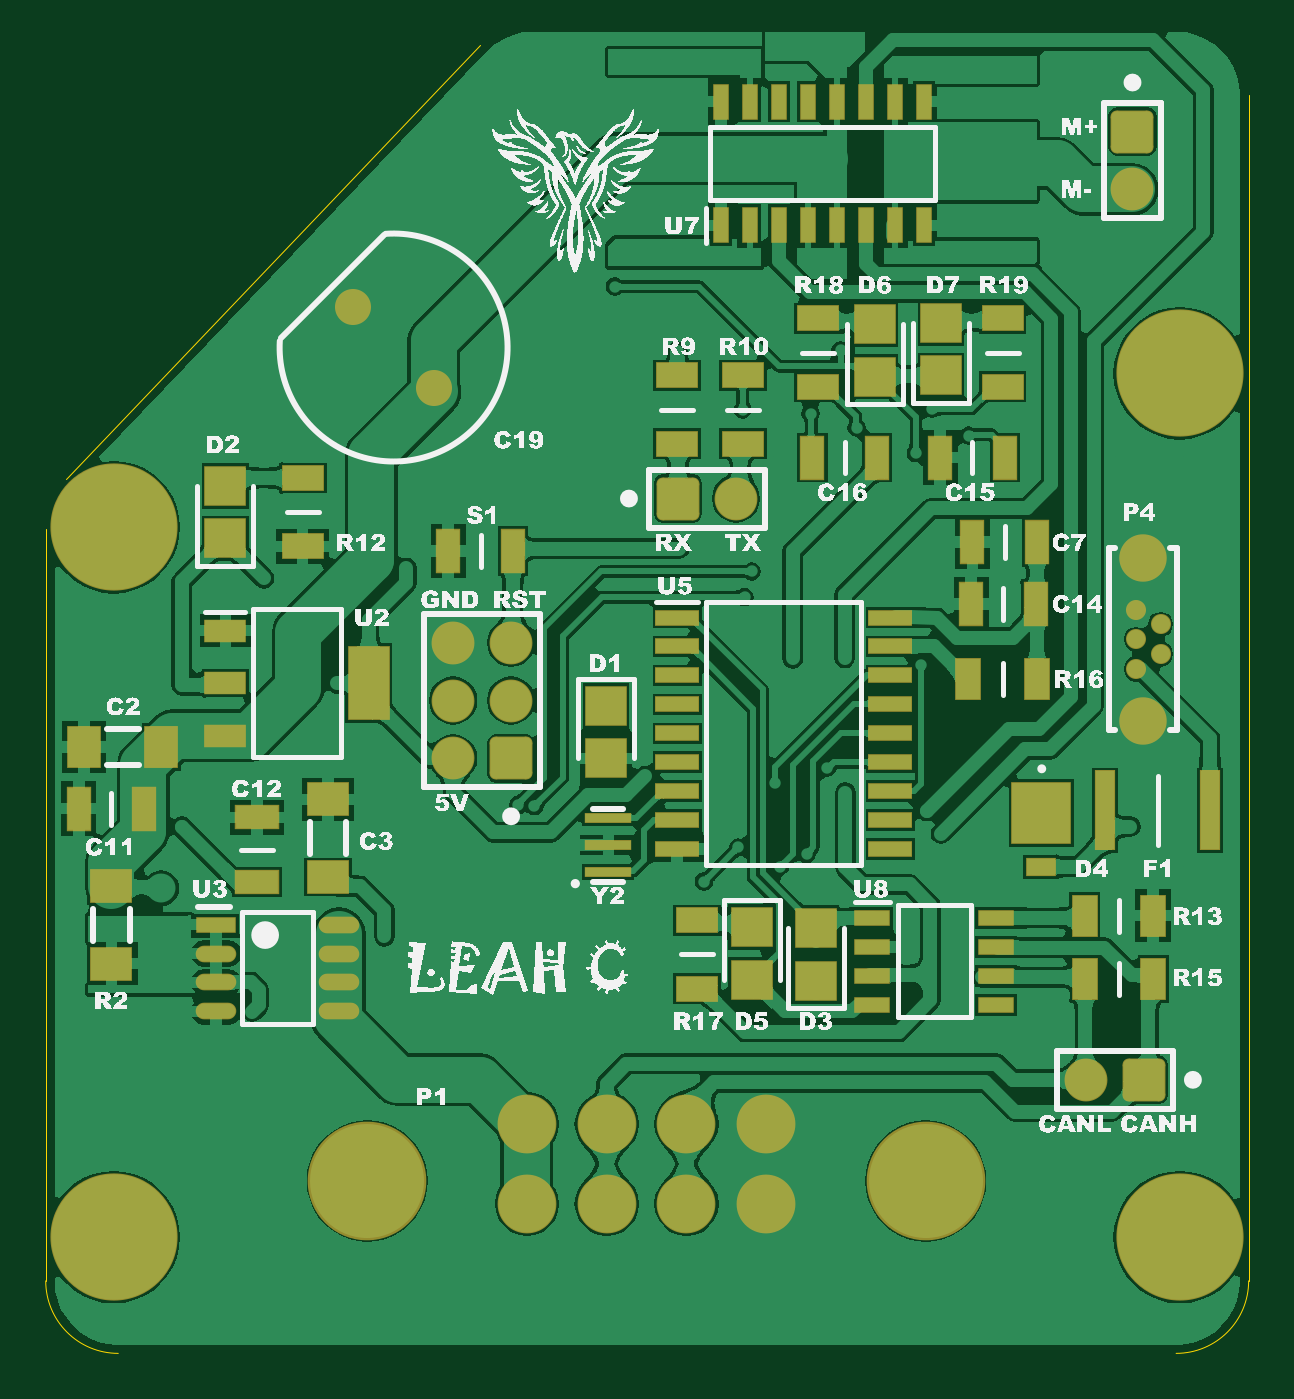
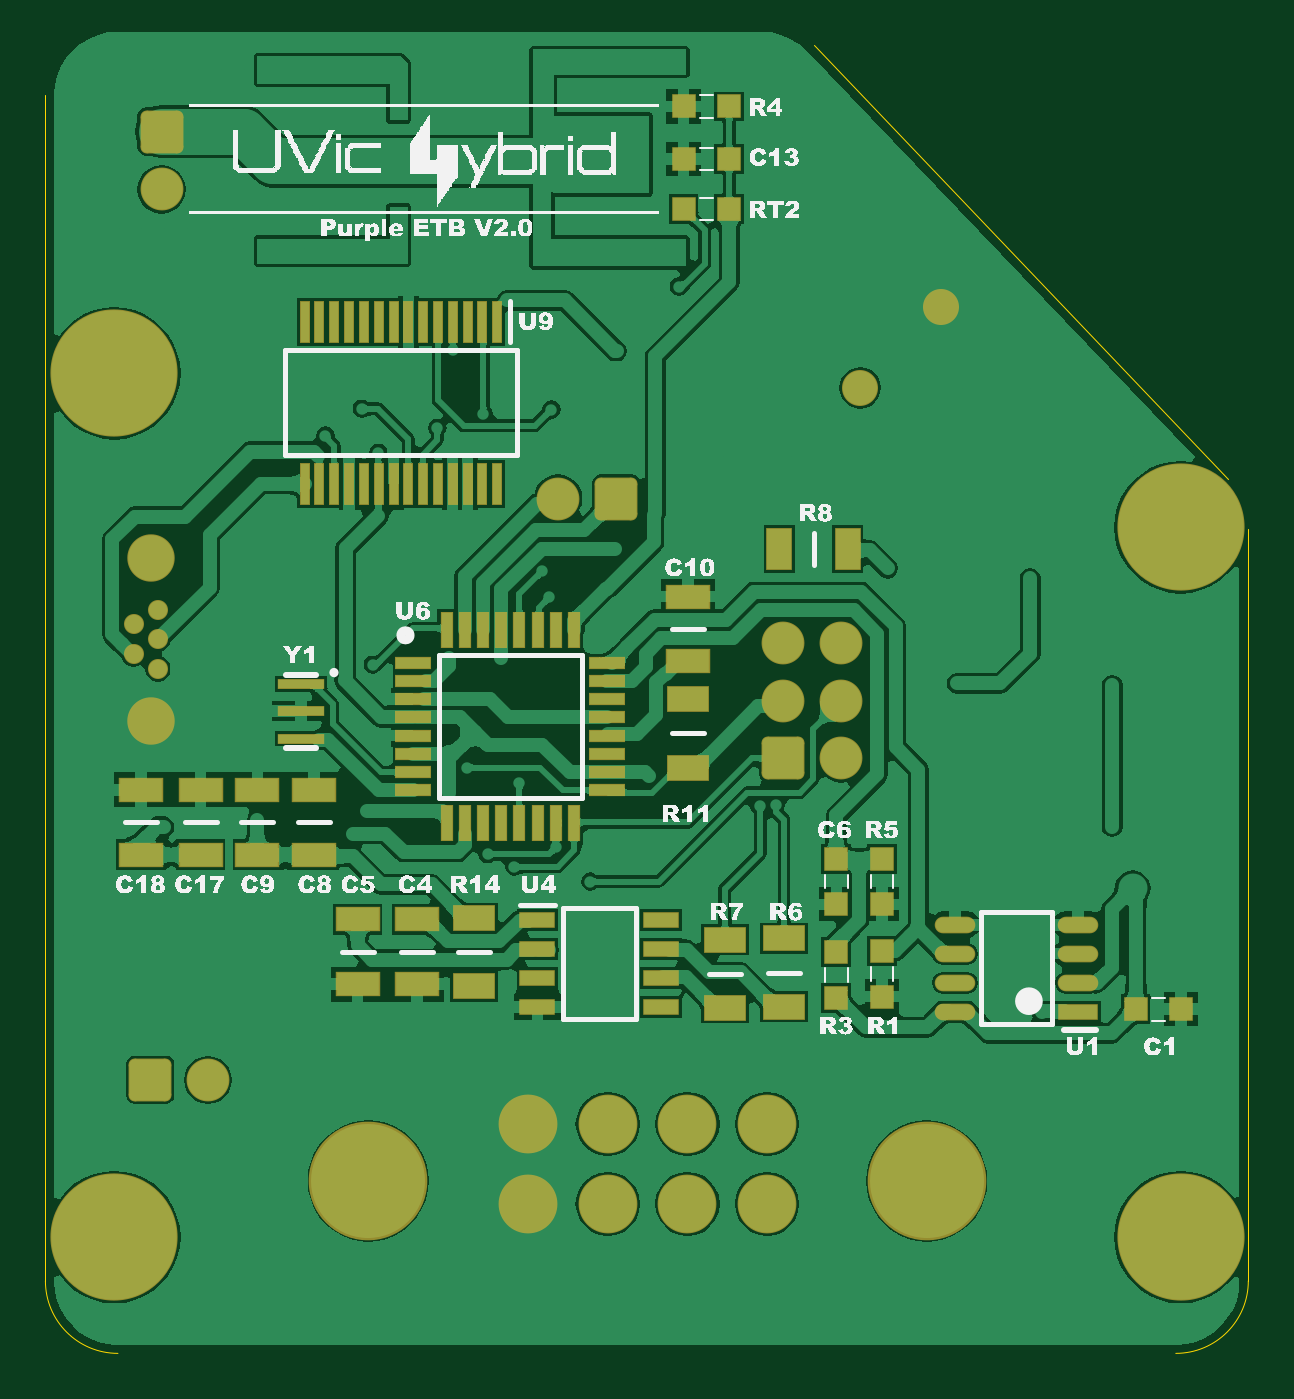
Circuit board: 9 layer files. Board 52.8 x 57.4 mm.
- bottom_copper: 400ETBV4.GBL (100704 bytes)
- bottom_silk: 400ETBV4.GBO (184343 bytes)
- paste: 400ETBV4.GBP (2753 bytes)
- bottom_mask: 400ETBV4.GBS (4430 bytes)
- outline: 400ETBV4.GM1 (366 bytes)
- top_copper: 400ETBV4.GTL (122515 bytes)
- top_silk: 400ETBV4.GTO (338816 bytes)
- paste: 400ETBV4.GTP (2790 bytes)
- top_mask: 400ETBV4.GTS (4462 bytes)

=== bottom_copper: 400ETBV4.GBL (100704 bytes, source omitted) ===
=== bottom_silk: 400ETBV4.GBO (184343 bytes, source omitted) ===
=== paste: 400ETBV4.GBP ===
G04*
G04 #@! TF.GenerationSoftware,Altium Limited,Altium Designer,19.1.6 (110)*
G04*
G04 Layer_Color=128*
%FSLAX44Y44*%
%MOMM*%
G71*
G01*
G75*
%ADD19R,1.8000X1.0500*%
%ADD21R,1.7000X0.6500*%
%ADD22O,1.7000X0.6500*%
%ADD27R,1.0500X1.8000*%
%ADD30R,1.8700X1.0300*%
%ADD31R,2.0000X0.4000*%
%ADD32R,1.5250X0.6500*%
%ADD72R,0.4000X1.8000*%
%ADD73R,1.0000X1.0000*%
%ADD74R,0.5000X1.5000*%
%ADD75R,1.5000X0.5000*%
%ADD76R,1.0000X1.0000*%
D19*
X204000Y201000D02*
D03*
Y171000D02*
D03*
X229750Y200500D02*
D03*
Y170500D02*
D03*
X340000Y210000D02*
D03*
Y180000D02*
D03*
X246000Y306000D02*
D03*
Y276000D02*
D03*
D21*
X75000Y168900D02*
D03*
D22*
X129000Y207000D02*
D03*
Y194300D02*
D03*
Y181600D02*
D03*
Y168900D02*
D03*
X75000Y207000D02*
D03*
Y194300D02*
D03*
Y181600D02*
D03*
D27*
X206000Y372000D02*
D03*
X176000D02*
D03*
D30*
X246000Y322600D02*
D03*
Y351000D02*
D03*
X486000Y237800D02*
D03*
Y266200D02*
D03*
X435000Y237800D02*
D03*
Y266200D02*
D03*
X365000Y209400D02*
D03*
Y181000D02*
D03*
X391000Y209400D02*
D03*
Y181000D02*
D03*
X459842Y266200D02*
D03*
Y237800D02*
D03*
X410158D02*
D03*
Y266200D02*
D03*
D31*
X415798Y288736D02*
D03*
Y300736D02*
D03*
Y312736D02*
D03*
D32*
X312120Y209050D02*
D03*
Y196350D02*
D03*
Y183650D02*
D03*
Y170950D02*
D03*
X257880D02*
D03*
Y183650D02*
D03*
Y196350D02*
D03*
Y209050D02*
D03*
D72*
X329750Y400500D02*
D03*
X336250D02*
D03*
X342750D02*
D03*
X349250D02*
D03*
X355750D02*
D03*
X362250D02*
D03*
X368750D02*
D03*
X375250D02*
D03*
X381750D02*
D03*
X388250D02*
D03*
X394750D02*
D03*
X401250D02*
D03*
X407750D02*
D03*
X414250D02*
D03*
Y471500D02*
D03*
X407750D02*
D03*
X401250D02*
D03*
X394750D02*
D03*
X388250D02*
D03*
X381750D02*
D03*
X375250D02*
D03*
X368750D02*
D03*
X362250D02*
D03*
X355750D02*
D03*
X349250D02*
D03*
X342750D02*
D03*
X336250D02*
D03*
X329750D02*
D03*
D73*
X248000Y566000D02*
D03*
X228000D02*
D03*
X248000Y543000D02*
D03*
X228000D02*
D03*
X248000Y521000D02*
D03*
X228000D02*
D03*
X49707Y170000D02*
D03*
X29708D02*
D03*
D74*
X352000Y336500D02*
D03*
X344000D02*
D03*
X336000D02*
D03*
X328000D02*
D03*
X320000D02*
D03*
X312000D02*
D03*
X304000D02*
D03*
X296000D02*
D03*
X296000Y251500D02*
D03*
X304000Y251500D02*
D03*
X312000D02*
D03*
X320000D02*
D03*
X328000Y251500D02*
D03*
X336000D02*
D03*
X344000D02*
D03*
X352000Y251500D02*
D03*
D75*
X281500Y322000D02*
D03*
Y314000D02*
D03*
Y306000D02*
D03*
Y298000D02*
D03*
Y290000D02*
D03*
Y282000D02*
D03*
Y274000D02*
D03*
Y266000D02*
D03*
X366500D02*
D03*
X366500Y274000D02*
D03*
Y282000D02*
D03*
Y290000D02*
D03*
X366500Y298000D02*
D03*
Y306000D02*
D03*
Y314000D02*
D03*
X366500Y322000D02*
D03*
D76*
X181000Y236000D02*
D03*
Y216000D02*
D03*
X161000Y236000D02*
D03*
Y216000D02*
D03*
X161000Y195500D02*
D03*
Y175500D02*
D03*
X181000Y175000D02*
D03*
Y195000D02*
D03*
M02*

=== bottom_mask: 400ETBV4.GBS ===
G04*
G04 #@! TF.GenerationSoftware,Altium Limited,Altium Designer,19.1.6 (110)*
G04*
G04 Layer_Color=16711935*
%FSLAX44Y44*%
%MOMM*%
G71*
G01*
G75*
%ADD37R,1.8800X1.1300*%
%ADD39R,1.7800X0.7300*%
%ADD40O,1.7800X0.7300*%
%ADD45R,1.1300X1.8800*%
%ADD48R,1.9500X1.1100*%
%ADD49R,2.0800X0.4800*%
%ADD50R,1.6050X0.7300*%
%ADD51C,2.0800*%
%ADD52C,0.8800*%
%ADD53C,1.8800*%
G04:AMPARAMS|DCode=54|XSize=1.88mm|YSize=1.88mm|CornerRadius=0.265mm|HoleSize=0mm|Usage=FLASHONLY|Rotation=90.000|XOffset=0mm|YOffset=0mm|HoleType=Round|Shape=RoundedRectangle|*
%AMROUNDEDRECTD54*
21,1,1.8800,1.3500,0,0,90.0*
21,1,1.3500,1.8800,0,0,90.0*
1,1,0.5300,0.6750,0.6750*
1,1,0.5300,0.6750,-0.6750*
1,1,0.5300,-0.6750,-0.6750*
1,1,0.5300,-0.6750,0.6750*
%
%ADD54ROUNDEDRECTD54*%
G04:AMPARAMS|DCode=55|XSize=1.88mm|YSize=1.88mm|CornerRadius=0.265mm|HoleSize=0mm|Usage=FLASHONLY|Rotation=0.000|XOffset=0mm|YOffset=0mm|HoleType=Round|Shape=RoundedRectangle|*
%AMROUNDEDRECTD55*
21,1,1.8800,1.3500,0,0,0.0*
21,1,1.3500,1.8800,0,0,0.0*
1,1,0.5300,0.6750,-0.6750*
1,1,0.5300,-0.6750,-0.6750*
1,1,0.5300,-0.6750,0.6750*
1,1,0.5300,0.6750,0.6750*
%
%ADD55ROUNDEDRECTD55*%
%ADD56C,1.5800*%
%ADD57C,5.2032*%
%ADD58C,2.5800*%
%ADD59C,5.5800*%
%ADD77R,0.4800X1.8800*%
%ADD78R,1.0800X1.0800*%
%ADD79R,0.5800X1.5800*%
%ADD80R,1.5800X0.5800*%
%ADD81R,1.0800X1.0800*%
D37*
X204000Y201000D02*
D03*
Y171000D02*
D03*
X229750Y200500D02*
D03*
Y170500D02*
D03*
X340000Y210000D02*
D03*
Y180000D02*
D03*
X246000Y306000D02*
D03*
Y276000D02*
D03*
D39*
X75000Y168900D02*
D03*
D40*
X129000Y207000D02*
D03*
Y194300D02*
D03*
Y181600D02*
D03*
Y168900D02*
D03*
X75000Y207000D02*
D03*
Y194300D02*
D03*
Y181600D02*
D03*
D45*
X206000Y372000D02*
D03*
X176000D02*
D03*
D48*
X246000Y322600D02*
D03*
Y351000D02*
D03*
X486000Y237800D02*
D03*
Y266200D02*
D03*
X435000Y237800D02*
D03*
Y266200D02*
D03*
X365000Y209400D02*
D03*
Y181000D02*
D03*
X391000Y209400D02*
D03*
Y181000D02*
D03*
X459842Y266200D02*
D03*
Y237800D02*
D03*
X410158D02*
D03*
Y266200D02*
D03*
D49*
X415798Y288736D02*
D03*
Y300736D02*
D03*
Y312736D02*
D03*
D50*
X312120Y209050D02*
D03*
Y196350D02*
D03*
Y183650D02*
D03*
Y170950D02*
D03*
X257880D02*
D03*
Y183650D02*
D03*
Y196350D02*
D03*
Y209050D02*
D03*
D51*
X481500Y296500D02*
D03*
Y368000D02*
D03*
D52*
X478700Y319250D02*
D03*
Y332250D02*
D03*
Y345250D02*
D03*
X489300Y325750D02*
D03*
Y338750D02*
D03*
D53*
X179000Y305400D02*
D03*
Y330800D02*
D03*
X204400D02*
D03*
Y305400D02*
D03*
X179000Y280000D02*
D03*
X477000Y529600D02*
D03*
X303000Y394000D02*
D03*
X456600Y139000D02*
D03*
D54*
X204400Y280000D02*
D03*
X477000Y555000D02*
D03*
D55*
X277600Y394000D02*
D03*
X482000Y139000D02*
D03*
D56*
X135177Y477928D02*
D03*
X170533Y442572D02*
D03*
D57*
X386314Y94650D02*
D03*
X141314Y94650D02*
D03*
D58*
X316314Y84650D02*
D03*
X281314D02*
D03*
X246314D02*
D03*
X316314Y119650D02*
D03*
X281314D02*
D03*
X246314D02*
D03*
X211314Y84650D02*
D03*
Y119650D02*
D03*
D59*
X497700Y70000D02*
D03*
Y448900D02*
D03*
X30000Y381400D02*
D03*
Y70000D02*
D03*
D77*
X329750Y400500D02*
D03*
X336250D02*
D03*
X342750D02*
D03*
X349250D02*
D03*
X355750D02*
D03*
X362250D02*
D03*
X368750D02*
D03*
X375250D02*
D03*
X381750D02*
D03*
X388250D02*
D03*
X394750D02*
D03*
X401250D02*
D03*
X407750D02*
D03*
X414250D02*
D03*
Y471500D02*
D03*
X407750D02*
D03*
X401250D02*
D03*
X394750D02*
D03*
X388250D02*
D03*
X381750D02*
D03*
X375250D02*
D03*
X368750D02*
D03*
X362250D02*
D03*
X355750D02*
D03*
X349250D02*
D03*
X342750D02*
D03*
X336250D02*
D03*
X329750D02*
D03*
D78*
X248000Y566000D02*
D03*
X228000D02*
D03*
X248000Y543000D02*
D03*
X228000D02*
D03*
X248000Y521000D02*
D03*
X228000D02*
D03*
X49707Y170000D02*
D03*
X29708D02*
D03*
D79*
X352000Y336500D02*
D03*
X344000D02*
D03*
X336000D02*
D03*
X328000D02*
D03*
X320000D02*
D03*
X312000D02*
D03*
X304000D02*
D03*
X296000D02*
D03*
X296000Y251500D02*
D03*
X304000Y251500D02*
D03*
X312000D02*
D03*
X320000D02*
D03*
X328000Y251500D02*
D03*
X336000D02*
D03*
X344000D02*
D03*
X352000Y251500D02*
D03*
D80*
X281500Y322000D02*
D03*
Y314000D02*
D03*
Y306000D02*
D03*
Y298000D02*
D03*
Y290000D02*
D03*
Y282000D02*
D03*
Y274000D02*
D03*
Y266000D02*
D03*
X366500D02*
D03*
X366500Y274000D02*
D03*
Y282000D02*
D03*
Y290000D02*
D03*
X366500Y298000D02*
D03*
Y306000D02*
D03*
Y314000D02*
D03*
X366500Y322000D02*
D03*
D81*
X181000Y236000D02*
D03*
Y216000D02*
D03*
X161000Y236000D02*
D03*
Y216000D02*
D03*
X161000Y195500D02*
D03*
Y175500D02*
D03*
X181000Y175000D02*
D03*
Y195000D02*
D03*
M02*

=== outline: 400ETBV4.GM1 ===
G04*
G04 #@! TF.GenerationSoftware,Altium Limited,Altium Designer,19.1.6 (110)*
G04*
G04 Layer_Color=16711935*
%FSLAX44Y44*%
%MOMM*%
G71*
G01*
G75*
%ADD84C,0.0500*%
D84*
X250Y50800D02*
G03*
X32050Y19000I31800J0D01*
G01*
X496156D02*
G03*
X527956Y50800I0J31800D01*
G01*
X9068Y402636D02*
X190932Y592807D01*
X250Y50800D02*
Y380658D01*
X527956Y50800D02*
Y570829D01*
M02*

=== top_copper: 400ETBV4.GTL (122515 bytes, source omitted) ===
=== top_silk: 400ETBV4.GTO (338816 bytes, source omitted) ===
=== paste: 400ETBV4.GTP ===
G04*
G04 #@! TF.GenerationSoftware,Altium Limited,Altium Designer,19.1.6 (110)*
G04*
G04 Layer_Color=8421504*
%FSLAX44Y44*%
%MOMM*%
G71*
G01*
G75*
%ADD15R,1.8500X0.6500*%
%ADD16R,1.0300X1.8700*%
%ADD17R,1.4000X1.8000*%
%ADD18R,1.7500X1.7000*%
%ADD19R,1.8000X1.0500*%
%ADD20R,1.8000X1.4000*%
%ADD21R,1.7000X0.6500*%
%ADD22O,1.7000X0.6500*%
%ADD23R,1.7500X0.9500*%
%ADD24R,1.7500X3.2000*%
%ADD25R,1.2700X0.7620*%
%ADD26R,2.5400X2.6700*%
%ADD27R,1.0500X1.8000*%
%ADD28R,0.8500X3.4300*%
%ADD29R,0.6500X1.5250*%
%ADD30R,1.8700X1.0300*%
%ADD31R,2.0000X0.4000*%
%ADD32R,1.5250X0.6500*%
D15*
X277250Y341800D02*
D03*
Y329100D02*
D03*
Y316400D02*
D03*
Y303700D02*
D03*
Y291000D02*
D03*
Y278300D02*
D03*
Y265600D02*
D03*
Y252900D02*
D03*
Y240200D02*
D03*
X370750D02*
D03*
Y252900D02*
D03*
Y265600D02*
D03*
Y278300D02*
D03*
Y291000D02*
D03*
Y303700D02*
D03*
Y316400D02*
D03*
Y329100D02*
D03*
Y341800D02*
D03*
D16*
X176800Y371000D02*
D03*
X205200D02*
D03*
X392600Y412000D02*
D03*
X421000D02*
D03*
X336600D02*
D03*
X365000D02*
D03*
X406800Y375000D02*
D03*
X435200D02*
D03*
X406170Y347726D02*
D03*
X434570D02*
D03*
X14800Y258000D02*
D03*
X43200D02*
D03*
D17*
X51000Y285000D02*
D03*
X17000D02*
D03*
D18*
X393000Y471000D02*
D03*
Y448000D02*
D03*
X364000Y470500D02*
D03*
Y447500D02*
D03*
X79000Y376500D02*
D03*
Y399500D02*
D03*
X246000Y280000D02*
D03*
Y303000D02*
D03*
X338000Y205500D02*
D03*
Y182500D02*
D03*
X310000Y183000D02*
D03*
Y206000D02*
D03*
D19*
X420000Y473000D02*
D03*
Y443000D02*
D03*
X306000Y448000D02*
D03*
Y418000D02*
D03*
X339000Y473000D02*
D03*
Y443000D02*
D03*
X113000Y403000D02*
D03*
Y373000D02*
D03*
X286000Y209000D02*
D03*
Y179000D02*
D03*
X277000Y418000D02*
D03*
Y448000D02*
D03*
D20*
X29000Y224000D02*
D03*
Y190000D02*
D03*
X124000Y262000D02*
D03*
Y228000D02*
D03*
D21*
X75000Y207100D02*
D03*
D22*
Y194400D02*
D03*
Y181700D02*
D03*
Y169000D02*
D03*
X129000Y207100D02*
D03*
Y194400D02*
D03*
Y181700D02*
D03*
Y169000D02*
D03*
D23*
X79000Y336000D02*
D03*
Y313000D02*
D03*
Y290000D02*
D03*
D24*
X142000Y313000D02*
D03*
D25*
X437000Y232490D02*
D03*
D26*
Y256000D02*
D03*
D27*
X435000Y315000D02*
D03*
X405000D02*
D03*
X456000Y211000D02*
D03*
X486000D02*
D03*
X456170Y183134D02*
D03*
X486170D02*
D03*
D28*
X465000Y257297D02*
D03*
X511000D02*
D03*
D29*
X296550Y568120D02*
D03*
X309250D02*
D03*
X321950D02*
D03*
X334650D02*
D03*
X347350D02*
D03*
X360050D02*
D03*
X372750D02*
D03*
X385450D02*
D03*
Y513880D02*
D03*
X372750D02*
D03*
X360050D02*
D03*
X347350D02*
D03*
X334650D02*
D03*
X321950D02*
D03*
X309250D02*
D03*
X296550D02*
D03*
D30*
X93000Y254200D02*
D03*
Y225800D02*
D03*
D31*
X247000Y230000D02*
D03*
Y242000D02*
D03*
Y254000D02*
D03*
D32*
X362880Y210050D02*
D03*
Y197350D02*
D03*
Y184650D02*
D03*
Y171950D02*
D03*
X417120D02*
D03*
Y184650D02*
D03*
Y197350D02*
D03*
Y210050D02*
D03*
M02*

=== top_mask: 400ETBV4.GTS ===
G04*
G04 #@! TF.GenerationSoftware,Altium Limited,Altium Designer,19.1.6 (110)*
G04*
G04 Layer_Color=8388736*
%FSLAX44Y44*%
%MOMM*%
G71*
G01*
G75*
%ADD33R,1.9300X0.7300*%
%ADD34R,1.1100X1.9500*%
%ADD35R,1.4800X1.8800*%
%ADD36R,1.8300X1.7800*%
%ADD37R,1.8800X1.1300*%
%ADD38R,1.8800X1.4800*%
%ADD39R,1.7800X0.7300*%
%ADD40O,1.7800X0.7300*%
%ADD41R,1.8300X1.0300*%
%ADD42R,1.8300X3.2800*%
%ADD43R,1.3500X0.8420*%
%ADD44R,2.6200X2.7500*%
%ADD45R,1.1300X1.8800*%
%ADD46R,0.9300X3.5100*%
%ADD47R,0.7300X1.6050*%
%ADD48R,1.9500X1.1100*%
%ADD49R,2.0800X0.4800*%
%ADD50R,1.6050X0.7300*%
%ADD51C,2.0800*%
%ADD52C,0.8800*%
%ADD53C,1.8800*%
G04:AMPARAMS|DCode=54|XSize=1.88mm|YSize=1.88mm|CornerRadius=0.265mm|HoleSize=0mm|Usage=FLASHONLY|Rotation=90.000|XOffset=0mm|YOffset=0mm|HoleType=Round|Shape=RoundedRectangle|*
%AMROUNDEDRECTD54*
21,1,1.8800,1.3500,0,0,90.0*
21,1,1.3500,1.8800,0,0,90.0*
1,1,0.5300,0.6750,0.6750*
1,1,0.5300,0.6750,-0.6750*
1,1,0.5300,-0.6750,-0.6750*
1,1,0.5300,-0.6750,0.6750*
%
%ADD54ROUNDEDRECTD54*%
G04:AMPARAMS|DCode=55|XSize=1.88mm|YSize=1.88mm|CornerRadius=0.265mm|HoleSize=0mm|Usage=FLASHONLY|Rotation=0.000|XOffset=0mm|YOffset=0mm|HoleType=Round|Shape=RoundedRectangle|*
%AMROUNDEDRECTD55*
21,1,1.8800,1.3500,0,0,0.0*
21,1,1.3500,1.8800,0,0,0.0*
1,1,0.5300,0.6750,-0.6750*
1,1,0.5300,-0.6750,-0.6750*
1,1,0.5300,-0.6750,0.6750*
1,1,0.5300,0.6750,0.6750*
%
%ADD55ROUNDEDRECTD55*%
%ADD56C,1.5800*%
%ADD57C,5.2032*%
%ADD58C,2.5800*%
%ADD59C,5.5800*%
D33*
X277250Y341800D02*
D03*
Y329100D02*
D03*
Y316400D02*
D03*
Y303700D02*
D03*
Y291000D02*
D03*
Y278300D02*
D03*
Y265600D02*
D03*
Y252900D02*
D03*
Y240200D02*
D03*
X370750D02*
D03*
Y252900D02*
D03*
Y265600D02*
D03*
Y278300D02*
D03*
Y291000D02*
D03*
Y303700D02*
D03*
Y316400D02*
D03*
Y329100D02*
D03*
Y341800D02*
D03*
D34*
X176800Y371000D02*
D03*
X205200D02*
D03*
X392600Y412000D02*
D03*
X421000D02*
D03*
X336600D02*
D03*
X365000D02*
D03*
X406800Y375000D02*
D03*
X435200D02*
D03*
X406170Y347726D02*
D03*
X434570D02*
D03*
X14800Y258000D02*
D03*
X43200D02*
D03*
D35*
X51000Y285000D02*
D03*
X17000D02*
D03*
D36*
X393000Y471000D02*
D03*
Y448000D02*
D03*
X364000Y470500D02*
D03*
Y447500D02*
D03*
X79000Y376500D02*
D03*
Y399500D02*
D03*
X246000Y280000D02*
D03*
Y303000D02*
D03*
X338000Y205500D02*
D03*
Y182500D02*
D03*
X310000Y183000D02*
D03*
Y206000D02*
D03*
D37*
X420000Y473000D02*
D03*
Y443000D02*
D03*
X306000Y448000D02*
D03*
Y418000D02*
D03*
X339000Y473000D02*
D03*
Y443000D02*
D03*
X113000Y403000D02*
D03*
Y373000D02*
D03*
X286000Y209000D02*
D03*
Y179000D02*
D03*
X277000Y418000D02*
D03*
Y448000D02*
D03*
D38*
X29000Y224000D02*
D03*
Y190000D02*
D03*
X124000Y262000D02*
D03*
Y228000D02*
D03*
D39*
X75000Y207100D02*
D03*
D40*
Y194400D02*
D03*
Y181700D02*
D03*
Y169000D02*
D03*
X129000Y207100D02*
D03*
Y194400D02*
D03*
Y181700D02*
D03*
Y169000D02*
D03*
D41*
X79000Y336000D02*
D03*
Y313000D02*
D03*
Y290000D02*
D03*
D42*
X142000Y313000D02*
D03*
D43*
X437000Y232490D02*
D03*
D44*
Y256000D02*
D03*
D45*
X435000Y315000D02*
D03*
X405000D02*
D03*
X456000Y211000D02*
D03*
X486000D02*
D03*
X456170Y183134D02*
D03*
X486170D02*
D03*
D46*
X465000Y257297D02*
D03*
X511000D02*
D03*
D47*
X296550Y568120D02*
D03*
X309250D02*
D03*
X321950D02*
D03*
X334650D02*
D03*
X347350D02*
D03*
X360050D02*
D03*
X372750D02*
D03*
X385450D02*
D03*
Y513880D02*
D03*
X372750D02*
D03*
X360050D02*
D03*
X347350D02*
D03*
X334650D02*
D03*
X321950D02*
D03*
X309250D02*
D03*
X296550D02*
D03*
D48*
X93000Y254200D02*
D03*
Y225800D02*
D03*
D49*
X247000Y230000D02*
D03*
Y242000D02*
D03*
Y254000D02*
D03*
D50*
X362880Y210050D02*
D03*
Y197350D02*
D03*
Y184650D02*
D03*
Y171950D02*
D03*
X417120D02*
D03*
Y184650D02*
D03*
Y197350D02*
D03*
Y210050D02*
D03*
D51*
X481500Y296500D02*
D03*
Y368000D02*
D03*
D52*
X478700Y319250D02*
D03*
Y332250D02*
D03*
Y345250D02*
D03*
X489300Y325750D02*
D03*
Y338750D02*
D03*
D53*
X179000Y305400D02*
D03*
Y330800D02*
D03*
X204400D02*
D03*
Y305400D02*
D03*
X179000Y280000D02*
D03*
X477000Y529600D02*
D03*
X303000Y394000D02*
D03*
X456600Y139000D02*
D03*
D54*
X204400Y280000D02*
D03*
X477000Y555000D02*
D03*
D55*
X277600Y394000D02*
D03*
X482000Y139000D02*
D03*
D56*
X135177Y477928D02*
D03*
X170533Y442572D02*
D03*
D57*
X386314Y94650D02*
D03*
X141314Y94650D02*
D03*
D58*
X316314Y84650D02*
D03*
X281314D02*
D03*
X246314D02*
D03*
X316314Y119650D02*
D03*
X281314D02*
D03*
X246314D02*
D03*
X211314Y84650D02*
D03*
Y119650D02*
D03*
D59*
X497700Y70000D02*
D03*
Y448900D02*
D03*
X30000Y381400D02*
D03*
Y70000D02*
D03*
M02*

